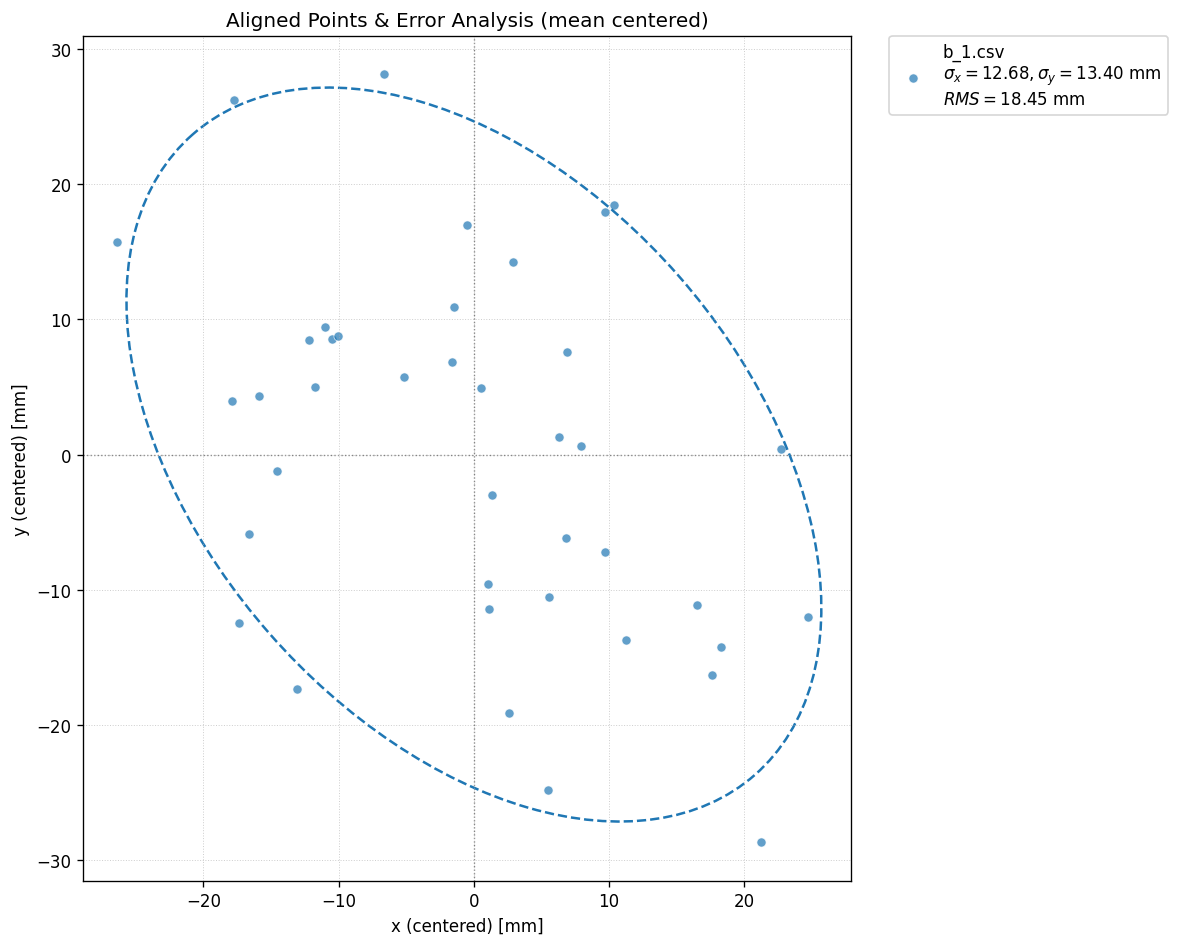

The data file committed next to this chart (first rows):
7.580162, 3.417052
18.91, -14.15
-3.856, 7.885
-10.48, 7.154
0.7534, 19.15
17.77, -8.958
11.01, -5.039
3.9, -16.96
2.419, -9.259
12.5, -11.56
-9.233, 10.65
25.97, -9.849
-16.48, 28.34
-15.36, -3.732
19.54, -12.07
-5.362, 30.25
-16.63, 6.125
8.206, 9.742
-10.91, 10.59
22.55, -26.53
11, 20.1
-16.06, -10.33
4.158, 16.4
8.099, -4.014
11.62, 20.63
-14.59, 6.482
9.217, 2.796
-13.31, 0.9237
-8.767, 10.94
-11.82, -15.2
2.336, -7.427
6.873, -8.386
-25.1, 17.84
2.661, -0.8467
-0.221, 13.07
6.8, -22.63
-9.717, 11.61
-0.3463, 8.99
1.821, 7.063
24, 2.525
